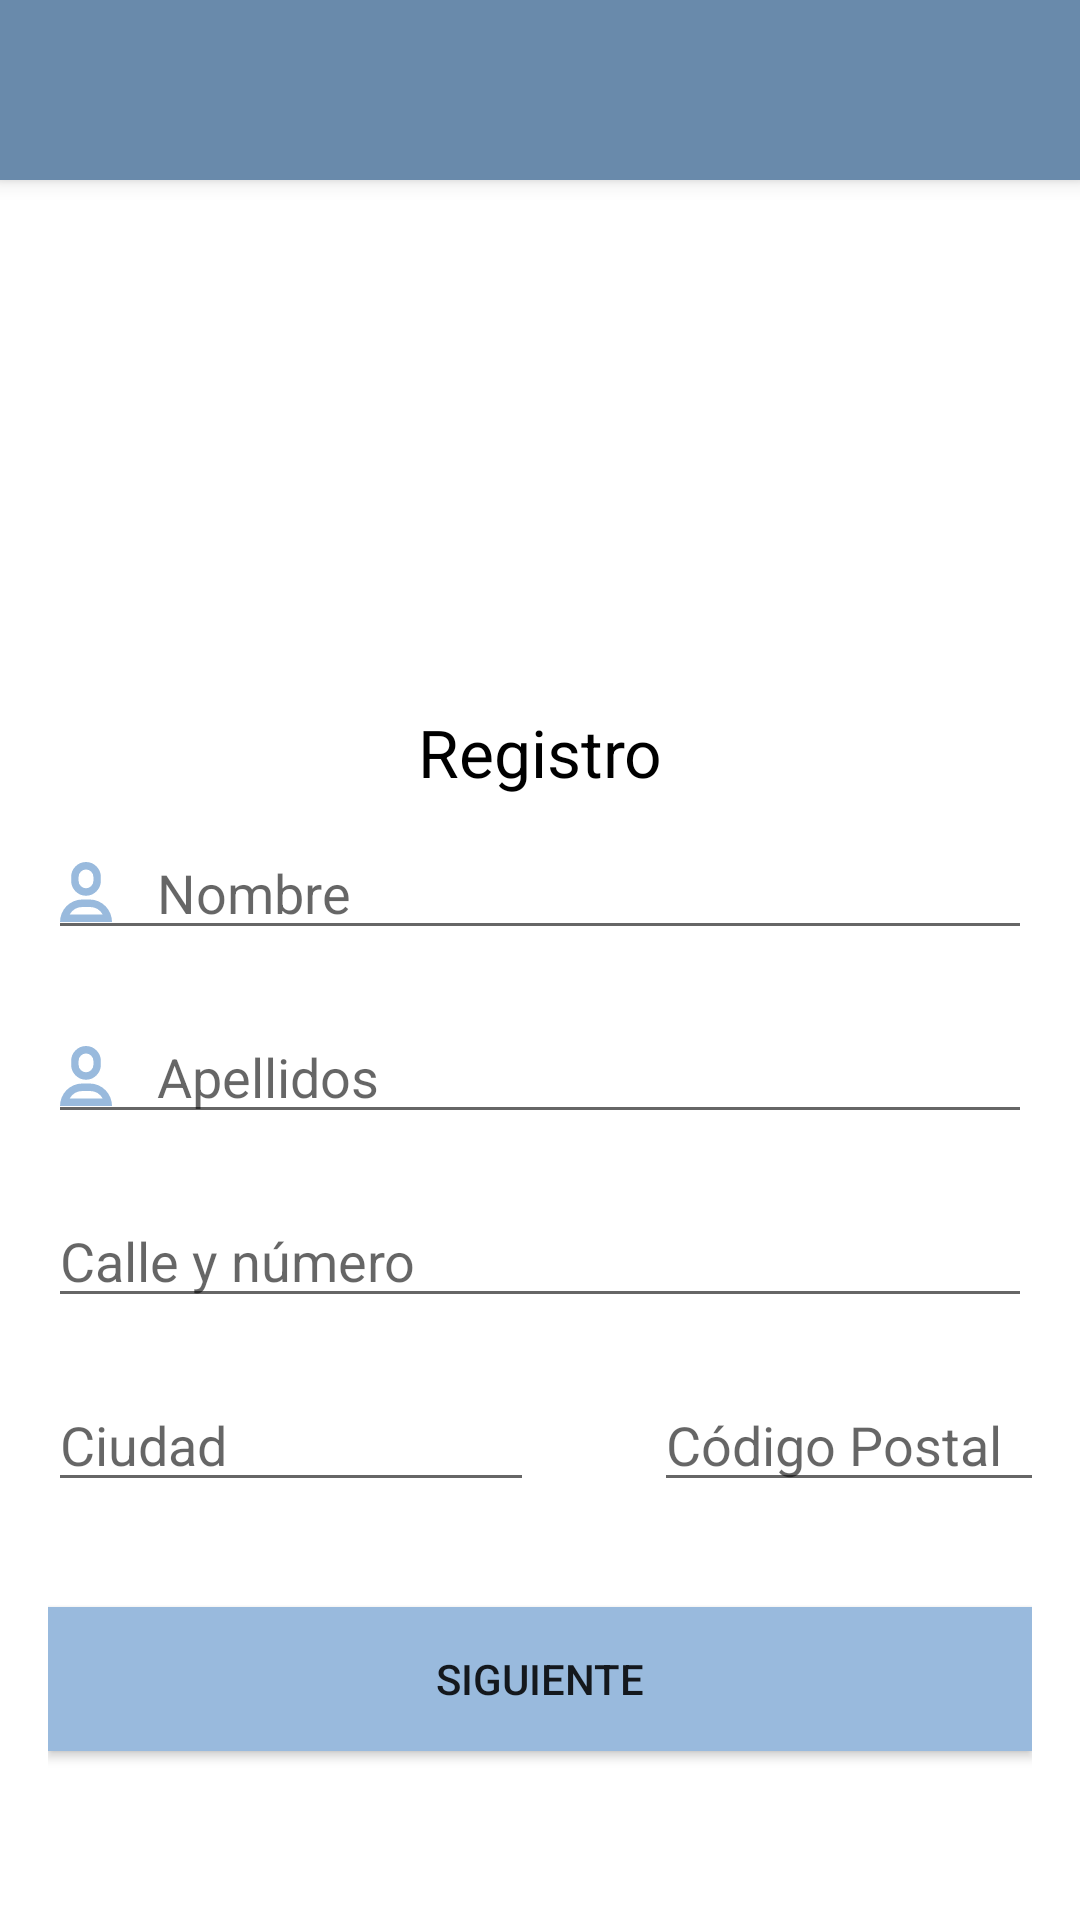

Here is an Android app screen rendered from its layout file. Give the layout XML and the strings, colors and styles it references.
<!-- AndroidManifest.xml: application theme AppTheme -->
<!-- res/layout/activity_sign_up.xml -->
<?xml version="1.0" encoding="utf-8"?>
<android.support.constraint.ConstraintLayout xmlns:android="http://schemas.android.com/apk/res/android"
    xmlns:app="http://schemas.android.com/apk/res-auto"
    xmlns:tools="http://schemas.android.com/tools"
    android:layout_width="match_parent"
    android:layout_height="match_parent"
    tools:context=".authentication.signup.SignUp">

    <android.support.v7.widget.Toolbar
        android:id="@+id/my_toolbar"
        android:layout_width="match_parent"
        android:layout_height="60dp"
        android:background="?attr/colorPrimary"
        android:elevation="4dp"
        android:textStyle="italic"
        android:theme="@style/MyActionBarTheme"
        app:layout_constraintEnd_toEndOf="parent"
        app:layout_constraintStart_toStartOf="parent"
        app:layout_constraintTop_toTopOf="parent" />

    <LinearLayout
        android:layout_width="fill_parent"
        android:layout_height="fill_parent"
        android:background="@color/colorAccent"
        android:gravity="center"
        android:orientation="vertical"
        android:padding="@dimen/activity_horizontal_margin"
        app:layout_constraintBottom_toBottomOf="parent"
        app:layout_constraintEnd_toEndOf="parent"
        app:layout_constraintStart_toStartOf="parent"
        app:layout_constraintTop_toTopOf="parent">


        <ImageView
            android:layout_width="@dimen/logo_w_h"
            android:layout_height="@dimen/logo_w_h"
            android:layout_gravity="center_horizontal"
            android:layout_marginBottom="30dp"
            android:src="@mipmap/logo" />

        <TextView
            android:layout_width="match_parent"
            android:layout_height="wrap_content"
            android:gravity="center_horizontal"
            android:text="@string/registro"
            android:textColor="@color/black"

            android:textSize="22sp" />

        <EditText
            android:id="@+id/firstName"
            android:layout_width="match_parent"
            android:layout_height="wrap_content"
            android:layout_marginTop="10dp"
            android:layout_marginBottom="10dp"
            android:hint="@string/hint_first_name"
            android:inputType="text"
            android:maxLines="1"
            android:drawableLeft="@drawable/ic_icon_customers"
            android:drawablePadding="15dip"
            android:singleLine="true"
            android:textColor="@color/input_login" />

        <EditText
            android:id="@+id/lastName"
            android:layout_width="match_parent"
            android:layout_height="wrap_content"
            android:layout_marginTop="10dp"
            android:layout_marginBottom="10dp"
            android:hint="@string/hint_last_name"
            android:inputType="text"
            android:maxLines="1"
            android:drawableLeft="@drawable/ic_icon_customers"
            android:drawablePadding="15dip"
            android:singleLine="true"
            android:textColor="@color/input_login" />

        <EditText
            android:id="@+id/address"
            android:layout_width="match_parent"
            android:layout_height="wrap_content"
            android:layout_marginTop="10dp"
            android:layout_marginBottom="10dp"
            android:hint="@string/hint_address"
            android:inputType="text"
            android:maxLines="1"
            android:singleLine="true"
            android:textColor="@color/input_login" />

        <LinearLayout
            android:layout_width="match_parent"
            android:layout_height="wrap_content"
            android:layout_marginTop="10dp"
            android:layout_marginBottom="10dp"
            android:orientation="horizontal">

            <EditText
                android:id="@+id/city"
                android:layout_width="162dp"
                android:layout_height="wrap_content"
                android:hint="@string/hint_city"
                android:inputType="text"
                android:maxLines="1"
                android:singleLine="true"
                android:textColor="@color/input_login" />

            <EditText
                android:id="@+id/zipcode"
                android:layout_width="176dp"
                android:layout_height="wrap_content"
                android:layout_marginLeft="40dp"
                android:hint="@string/hint_zipcode"
                android:inputType="text"
                android:maxLines="1"
                android:singleLine="true"
                android:textColor="@color/input_login" />
        </LinearLayout>

        <Button
            android:id="@+id/next"
            android:layout_width="fill_parent"
            android:layout_height="wrap_content"
            android:layout_marginTop="25dp"
            android:background="@color/colorPrimary"
            android:text="@string/next" />

        

    </LinearLayout>


</android.support.constraint.ConstraintLayout>
<!-- resources referenced by this layout -->
<resources>
  <color name="black">#000000</color>
  <color name="colorAccent">#ffffff</color>
  <color name="colorPrimary">#99badd</color>
  <color name="input_login">#222222</color>
  <dimen name="activity_horizontal_margin">16dp</dimen>
  <dimen name="logo_w_h">150dp</dimen>
  <!-- drawable ic_icon_customers (drawable) -->
  <vector xmlns:android="http://schemas.android.com/apk/res/android"
      android:width="17.499dp"
      android:height="20dp"
      android:viewportWidth="17.499"
      android:viewportHeight="20">
    <path
        android:pathData="M0,20a7.522,7.522 0,0 1,7.5 -7.5L10,12.5a7.522,7.522 0,0 1,7.5 7.5ZM3.249,17.5L14.374,17.5A5.041,5.041 0,0 0,10 15L7.624,15A5.044,5.044 0,0 0,3.249 17.5ZM3.749,6.25L3.749,5a5.014,5.014 0,0 1,5 -5,5.015 5.015,0 0,1 5,5v1.25a5.015,5.015 0,0 1,-5 5A5.015,5.015 0,0 1,3.75 6.249ZM6.25,5v1.25a2.507,2.507 0,0 0,2.5 2.5,2.508 2.508,0 0,0 2.5,-2.5L11.25,5a2.507,2.507 0,0 0,-2.5 -2.5A2.507,2.507 0,0 0,6.25 5Z"
        android:fillColor="#99badd"/>
  </vector>
  <string name="hint_address">Calle y número</string>
  <string name="hint_city">Ciudad</string>
  <string name="hint_first_name">Nombre</string>
  <string name="hint_last_name">Apellidos</string>
  <string name="hint_zipcode">Código Postal</string>
  <string name="next">Siguiente</string>
  <string name="registro">Registro</string>
  <style name="MyActionBarTheme" parent="Base.ThemeOverlay.AppCompat.Dark.ActionBar">
          <item name="colorPrimary">@color/colorPrimaryDark</item>
          <item name="colorPrimaryDark">@color/colorPrimary</item>
          <item name="android:textColor">@color/white</item>
      </style>
  <style name="AppTheme" parent="Theme.AppCompat.Light.NoActionBar">
          <item name="colorPrimary">@color/colorPrimary</item>
          <item name="colorPrimaryDark">@color/colorPrimaryDark</item>
          <item name="colorAccent">@color/colorAccent</item>
      </style>
  <color name="colorPrimaryDark">#698AAB</color>
  <color name="white">#ffffff</color>
</resources>
